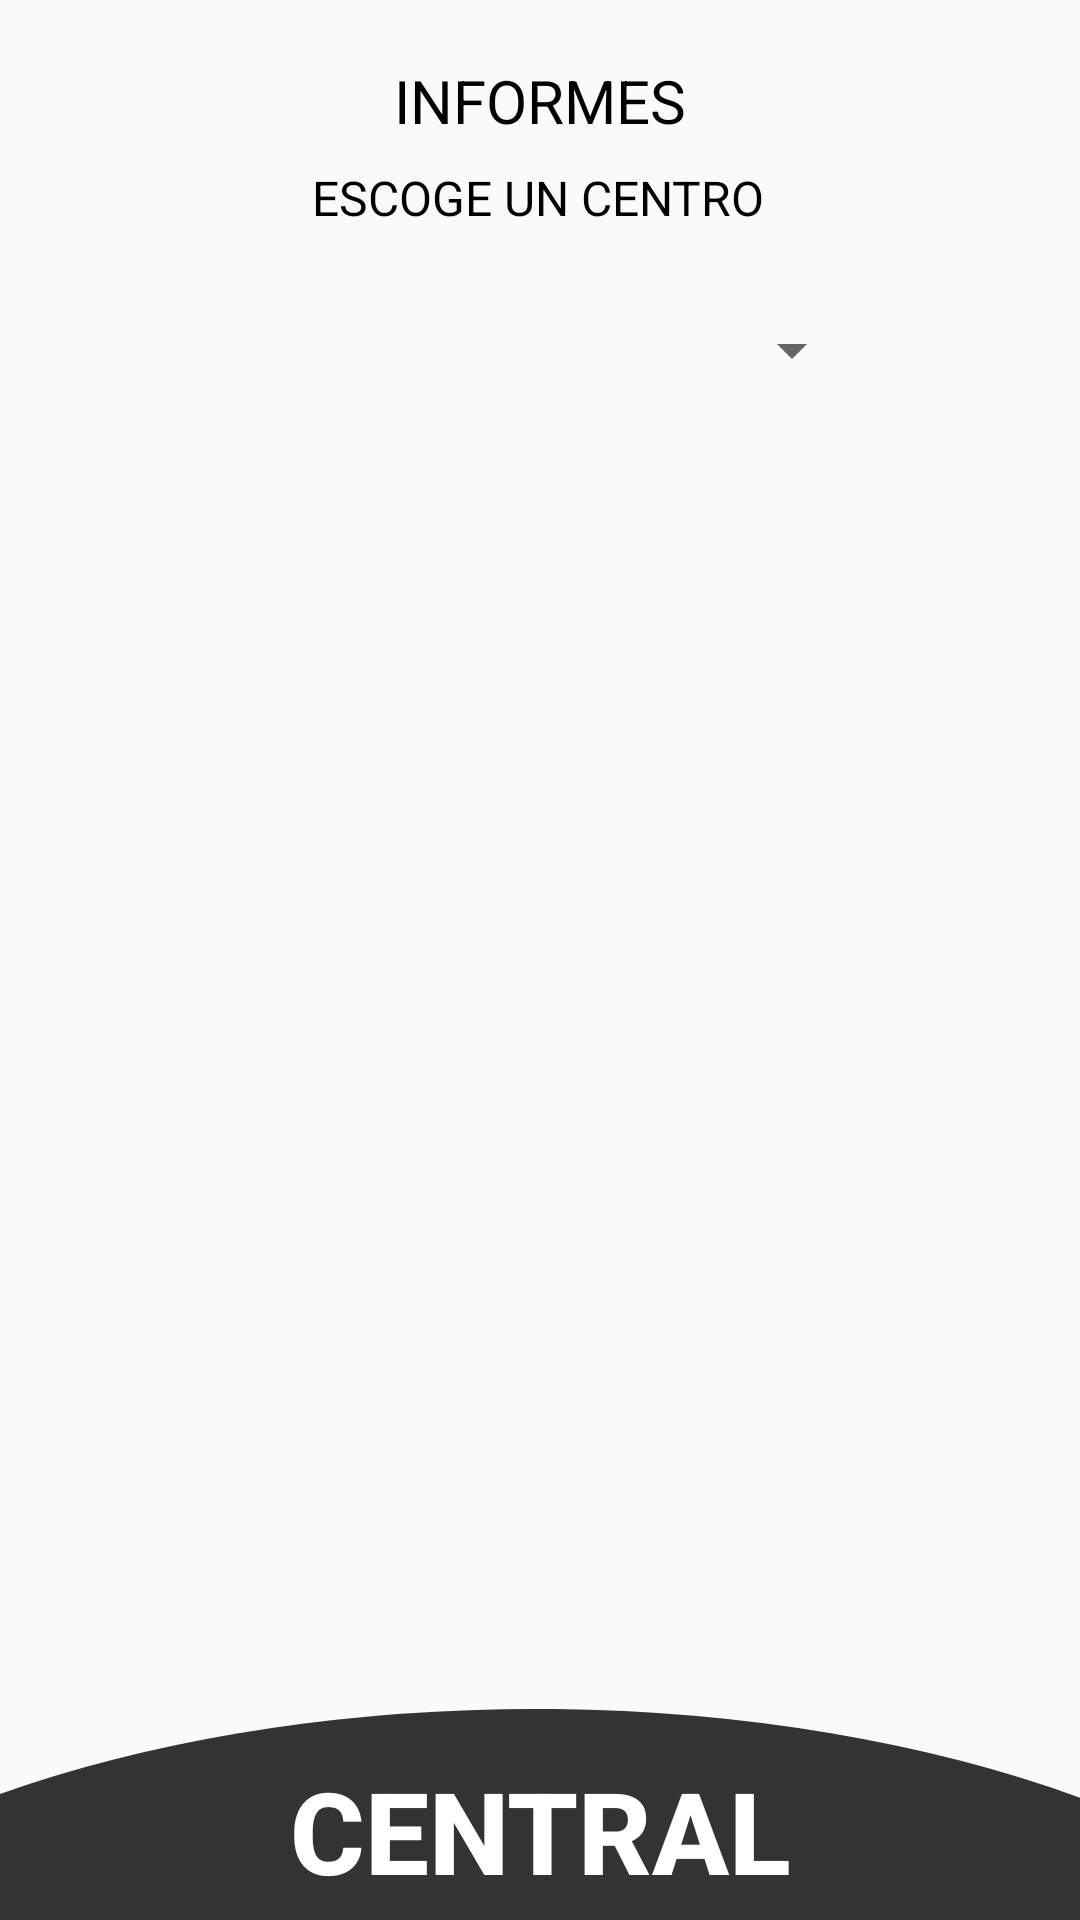

Android layout source for this screen:
<!-- AndroidManifest.xml: application theme Theme.Asysgon -->
<!-- res/layout/activity_informes.xml -->
<?xml version="1.0" encoding="utf-8"?>
<androidx.constraintlayout.widget.ConstraintLayout xmlns:android="http://schemas.android.com/apk/res/android"
    xmlns:app="http://schemas.android.com/apk/res-auto"
    xmlns:tools="http://schemas.android.com/tools"
    android:layout_width="match_parent"
    android:layout_height="match_parent">

    <TextView
        android:id="@+id/textView"
        android:layout_width="wrap_content"
        android:layout_height="wrap_content"
        android:layout_marginTop="20dp"
        android:text="@string/txtinformes"
        android:textColor="#000000"
        android:textSize="20sp"
        android:textStyle="normal"
        app:layout_constraintEnd_toEndOf="parent"
        app:layout_constraintStart_toStartOf="parent"
        app:layout_constraintTop_toTopOf="parent" />

    <TextView
        android:id="@+id/textView2"
        android:layout_width="wrap_content"
        android:layout_height="wrap_content"
        android:layout_marginTop="55dp"
        android:text="@string/txtspinnercentros"
        android:textColor="#000000"
        android:textSize="16sp"
        android:textStyle="normal"
        app:layout_constraintEnd_toEndOf="parent"
        app:layout_constraintHorizontal_bias="0.498"
        app:layout_constraintStart_toStartOf="parent"
        app:layout_constraintTop_toTopOf="parent" />

    <androidx.constraintlayout.widget.ConstraintLayout
        android:id="@+id/constraintLayout"
        android:layout_width="match_parent"
        android:layout_height="0dp"
        android:layout_marginStart="16dp"
        android:layout_marginTop="16dp"
        android:layout_marginEnd="16dp"
        android:background="@drawable/border_rounder"
        app:layout_constraintEnd_toEndOf="parent"
        app:layout_constraintStart_toStartOf="parent"
        app:layout_constraintTop_toBottomOf="@+id/textView2">

        <Spinner
            android:id="@+id/spincentros1"
            android:layout_width="0dp"
            android:layout_height="48dp"
            android:prompt="@string/prompt"
            app:layout_constraintBottom_toBottomOf="parent"
            app:layout_constraintEnd_toStartOf="@+id/butfind"
            app:layout_constraintStart_toStartOf="parent"
            app:layout_constraintTop_toTopOf="parent"
            tools:ignore="SpeakableTextPresentCheck" />

        <Button
            android:id="@+id/butfind"
            android:layout_width="48dp"
            android:layout_height="48dp"
            android:layout_marginEnd="8dp"
            android:background="@drawable/ic_search_24"
            android:backgroundTint="#0E0E0E"
            app:layout_constraintBottom_toBottomOf="parent"
            app:layout_constraintEnd_toEndOf="parent"
            app:layout_constraintTop_toTopOf="parent"
            tools:ignore="SpeakableTextPresentCheck" />
    </androidx.constraintlayout.widget.ConstraintLayout>

    <androidx.constraintlayout.widget.ConstraintLayout
        android:id="@+id/constraintLayoutLottieLupa"
        android:layout_width="0dp"
        android:layout_height="0dp"
        android:visibility="gone"
        app:layout_constraintBottom_toBottomOf="@+id/rvinformes"
        app:layout_constraintEnd_toEndOf="parent"
        app:layout_constraintStart_toStartOf="parent"
        app:layout_constraintTop_toTopOf="@+id/rvinformes">

        <com.airbnb.lottie.LottieAnimationView
            android:id="@+id/lottieAnimationViewLupa"
            android:layout_width="300dp"
            android:layout_height="300dp"
            android:layout_marginTop="8dp"
            app:layout_constraintEnd_toEndOf="parent"
            app:layout_constraintStart_toStartOf="parent"
            app:layout_constraintTop_toTopOf="parent"
            app:lottie_autoPlay="true"
            app:lottie_loop="true"
            app:lottie_rawRes="@raw/searchingfile" />

        <TextView
            android:id="@+id/tvLupa"
            android:layout_width="0dp"
            android:layout_height="wrap_content"
            android:text="@string/txt_lupa"
            android:textAlignment="center"
            android:textAllCaps="false"
            android:textColor="@color/black"
            android:textSize="16sp"
            android:textStyle="bold"
            app:layout_constraintEnd_toEndOf="@+id/lottieAnimationViewLupa"
            app:layout_constraintStart_toStartOf="@+id/lottieAnimationViewLupa"
            app:layout_constraintTop_toBottomOf="@+id/lottieAnimationViewLupa" />

    </androidx.constraintlayout.widget.ConstraintLayout>

    <androidx.constraintlayout.widget.ConstraintLayout
        android:id="@+id/constarinLayoutLottie"
        android:layout_width="0dp"
        android:layout_height="0dp"
        android:visibility="gone"
        app:layout_constraintBottom_toBottomOf="@+id/rvinformes"
        app:layout_constraintEnd_toEndOf="parent"
        app:layout_constraintStart_toStartOf="parent"
        app:layout_constraintTop_toTopOf="@+id/rvinformes">

        <com.airbnb.lottie.LottieAnimationView
            android:id="@+id/lottieAnimationView2"
            android:layout_width="300dp"
            android:layout_height="300dp"
            android:layout_marginTop="8dp"
            app:layout_constraintEnd_toEndOf="parent"
            app:layout_constraintStart_toStartOf="parent"
            app:layout_constraintTop_toTopOf="parent"
            app:lottie_autoPlay="true"
            app:lottie_loop="true"
            app:lottie_rawRes="@raw/data4" />

        <TextView
            android:id="@+id/tvTxtLottie"
            android:layout_width="0dp"
            android:layout_height="wrap_content"
            android:layout_marginTop="8dp"
            android:text="@string/texto_lottie"
            android:textAlignment="center"
            android:textAllCaps="false"
            android:textColor="@color/black"
            android:textSize="16sp"
            android:textStyle="bold"
            app:layout_constraintEnd_toEndOf="@+id/lottieAnimationView2"
            app:layout_constraintStart_toStartOf="@+id/lottieAnimationView2"
            app:layout_constraintTop_toBottomOf="@+id/lottieAnimationView2" />
    </androidx.constraintlayout.widget.ConstraintLayout>

    <androidx.recyclerview.widget.RecyclerView
        android:id="@+id/rvinformes"
        android:layout_width="0dp"
        android:layout_height="0dp"
        android:layout_marginTop="16dp"
        app:layout_constraintBottom_toTopOf="@+id/layoutversionmenu"
        app:layout_constraintEnd_toEndOf="parent"
        app:layout_constraintHorizontal_bias="0.0"
        app:layout_constraintStart_toStartOf="parent"
        app:layout_constraintTop_toBottomOf="@+id/constraintLayout"
        app:layout_constraintVertical_bias="0.0" />

    <LinearLayout
        android:id="@+id/layoutversionmenu"
        android:layout_width="match_parent"
        android:layout_height="wrap_content"
        android:background="@drawable/ic_footer"
        android:clipOrientation="horizontal"
        android:orientation="vertical"
        app:layout_constraintBottom_toBottomOf="parent"
        app:layout_constraintEnd_toEndOf="parent"
        app:layout_constraintStart_toStartOf="parent"
        tools:ignore="MissingConstraints">

        <TextView
            android:id="@+id/txtversion"
            android:layout_width="match_parent"
            android:layout_height="wrap_content"
            android:layout_marginTop="15dp"
            android:fontFamily="sans-serif-medium"
            android:text="@string/central"
            android:textAlignment="center"
            android:textColor="@color/white"
            android:textSize="38sp"
            android:textStyle="bold"
            android:visibility="visible" />

    </LinearLayout>

    <androidx.constraintlayout.widget.ConstraintLayout
        android:id="@+id/constraintLayoutNoHayInformes"
        android:layout_width="0dp"
        android:layout_height="0dp"
        android:visibility="gone"
        app:layout_constraintBottom_toBottomOf="@+id/rvinformes"
        app:layout_constraintEnd_toEndOf="parent"
        app:layout_constraintStart_toStartOf="parent"
        app:layout_constraintTop_toTopOf="@+id/rvinformes">

        <com.airbnb.lottie.LottieAnimationView
            android:id="@+id/lottieAnimationViewNoHayInformes"
            android:layout_width="300dp"
            android:layout_height="300dp"
            android:layout_marginTop="16dp"
            app:layout_constraintEnd_toEndOf="parent"
            app:layout_constraintHorizontal_bias="0.495"
            app:layout_constraintStart_toStartOf="parent"
            app:layout_constraintTop_toTopOf="parent"
            app:lottie_autoPlay="true"
            app:lottie_loop="true"
            app:lottie_rawRes="@raw/data" />

        <TextView
            android:id="@+id/tvNoHayInformes"
            android:layout_width="0dp"
            android:layout_height="wrap_content"
            android:text="@string/txt_no_hay_informes"
            android:textAlignment="center"
            android:textColor="@color/black"
            android:textSize="16sp"
            android:textStyle="bold"
            app:layout_constraintEnd_toEndOf="@+id/lottieAnimationViewNoHayInformes"
            app:layout_constraintStart_toStartOf="@+id/lottieAnimationViewNoHayInformes"
            app:layout_constraintTop_toBottomOf="@+id/lottieAnimationViewNoHayInformes" />
    </androidx.constraintlayout.widget.ConstraintLayout>

</androidx.constraintlayout.widget.ConstraintLayout>
<!-- resources referenced by this layout -->
<resources>
  <color name="black">#FF000000</color>
  <color name="white">#FFFFFFFF</color>
  <!-- drawable ic_footer (drawable) -->
  <vector android:autoMirrored="true" android:height="70.4dp"
      android:viewportHeight="58.4" android:viewportWidth="210"
      android:width="210dp" xmlns:android="http://schemas.android.com/apk/res/android">
      <path android:fillColor="?attr/colorPrimary" android:fillType="evenOdd"
          android:pathData="M107.668,0.027A177.814,124.235 0,0 0,97.768 0.075,177.814 124.235,0 0,0 0,23.522L0,58.4L210,58.4L210,24.538A177.814,124.235 0,0 0,107.668 0.027Z" android:strokeWidth="0.575239"/>
  </vector>
  <string name="central">CENTRAL</string>
  <string name="prompt">Seleccione un centro</string>
  <string name="texto_lottie">Selecciona un centro para mostrar los informes</string>
  <string name="txt_lupa">Pulse en la lupa para ver los informes disponibles</string>
  <string name="txt_no_hay_informes">No se han encontrado informes</string>
  <string name="txtinformes">INFORMES</string>
  <string name="txtspinnercentros">ESCOGE UN CENTRO</string>
  <style name="Theme.Asysgon" parent="Theme.AppCompat.DayNight.NoActionBar">
          
          <item name="colorPrimary">@color/colorPrimary</item>
          <item name="colorPrimaryVariant">@color/colorPrimaryVariant</item>
          <item name="colorAccent">@color/colorAccent</item>
          <item name="colorPrimarySurface">@color/purple_100</item>
          <item name="colorOnPrimary">@color/white</item>
  
          
          <item name="colorSecondary">#80739F</item>
          <item name="colorSecondaryVariant">@color/teal_700</item>
          <item name="colorOnSecondary">@color/black</item>
  
          
          <item name="android:statusBarColor" tools:targetApi="l">?attr/colorPrimaryVariant</item>
          <item name="android:navigationBarColor">?attr/colorPrimary</item>
          
      </style>
  <color name="colorPrimary">#333333</color>
  <color name="colorPrimaryVariant">#000000</color>
  <color name="colorAccent">#505050</color>
  <color name="purple_100">#C6B6D1</color>
  <color name="teal_700">#FF018786</color>
</resources>
